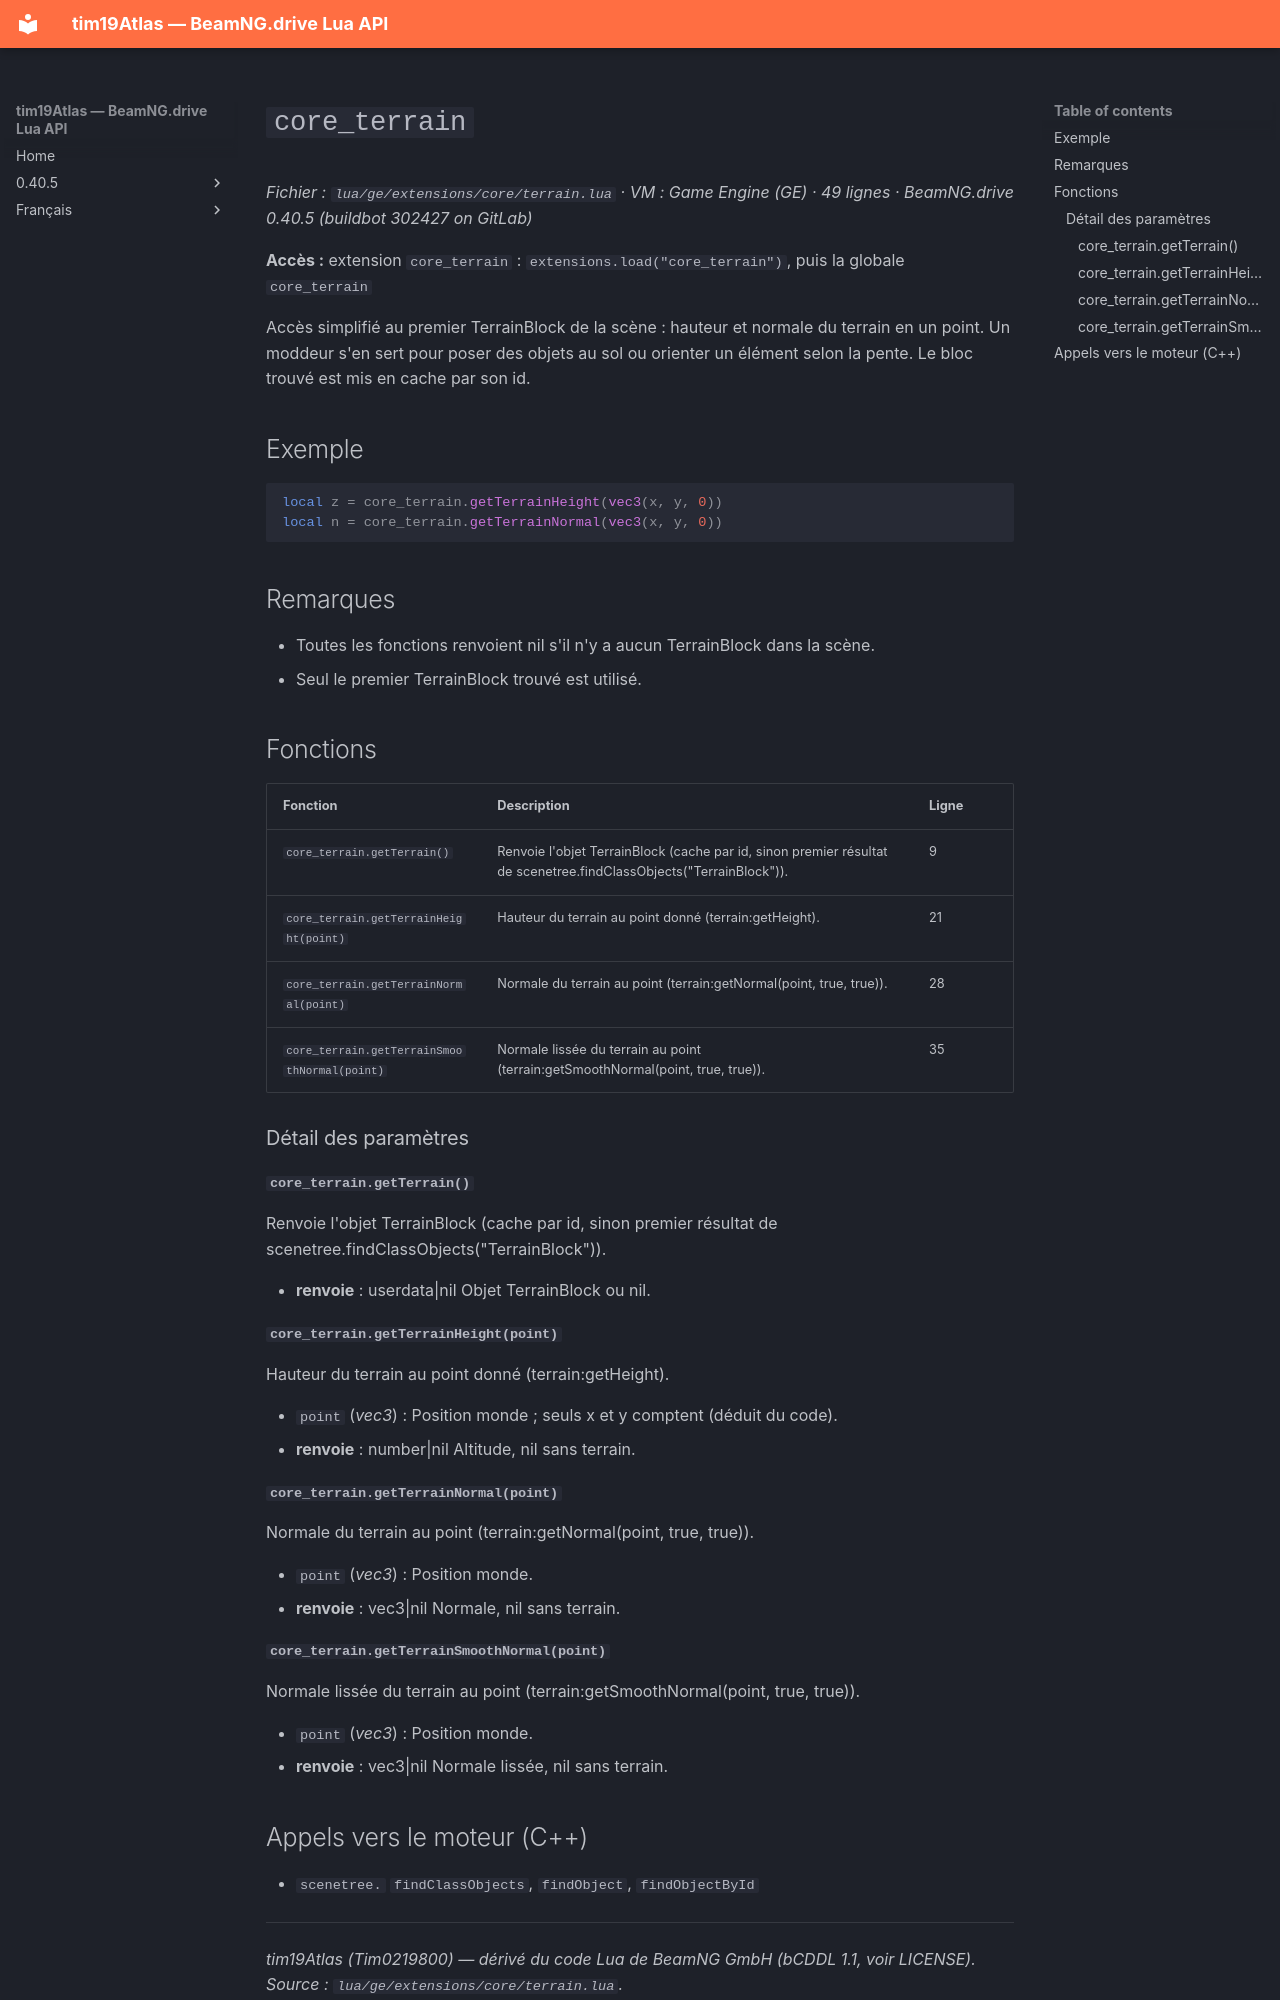

repository: Tim0219800/beamng-lua-atlas · page: fr/0.40.5/ge/extensions/core/terrain.html · generator: mkdocs

# `core_terrain`

*Fichier : `lua/ge/extensions/core/terrain.lua` · VM : Game Engine (GE) · 49 lignes · BeamNG.drive 0.40.5 (buildbot 302427 on GitLab)*

**Accès :** extension `core_terrain` : `extensions.load("core_terrain")`, puis la globale `core_terrain`

Accès simplifié au premier TerrainBlock de la scène : hauteur et normale du terrain en un point. Un moddeur s'en sert pour poser des objets au sol ou orienter un élément selon la pente. Le bloc trouvé est mis en cache par son id.

## Exemple

```lua
local z = core_terrain.getTerrainHeight(vec3(x, y, 0))
local n = core_terrain.getTerrainNormal(vec3(x, y, 0))
```

## Remarques

- Toutes les fonctions renvoient nil s'il n'y a aucun TerrainBlock dans la scène.
- Seul le premier TerrainBlock trouvé est utilisé.

## Fonctions

| Fonction | Description | Ligne |
|---|---|---|
| `core_terrain.getTerrain()` | Renvoie l'objet TerrainBlock (cache par id, sinon premier résultat de scenetree.findClassObjects("TerrainBlock")). | 9 |
| `core_terrain.getTerrainHeight(point)` | Hauteur du terrain au point donné (terrain:getHeight). | 21 |
| `core_terrain.getTerrainNormal(point)` | Normale du terrain au point (terrain:getNormal(point, true, true)). | 28 |
| `core_terrain.getTerrainSmoothNormal(point)` | Normale lissée du terrain au point (terrain:getSmoothNormal(point, true, true)). | 35 |

### Détail des paramètres

#### `core_terrain.getTerrain()`

Renvoie l'objet TerrainBlock (cache par id, sinon premier résultat de scenetree.findClassObjects("TerrainBlock")).

- **renvoie** : userdata|nil Objet TerrainBlock ou nil.

#### `core_terrain.getTerrainHeight(point)`

Hauteur du terrain au point donné (terrain:getHeight).

- `point` (*vec3*) : Position monde ; seuls x et y comptent (déduit du code).
- **renvoie** : number|nil Altitude, nil sans terrain.

#### `core_terrain.getTerrainNormal(point)`

Normale du terrain au point (terrain:getNormal(point, true, true)).

- `point` (*vec3*) : Position monde.
- **renvoie** : vec3|nil Normale, nil sans terrain.

#### `core_terrain.getTerrainSmoothNormal(point)`

Normale lissée du terrain au point (terrain:getSmoothNormal(point, true, true)).

- `point` (*vec3*) : Position monde.
- **renvoie** : vec3|nil Normale lissée, nil sans terrain.
